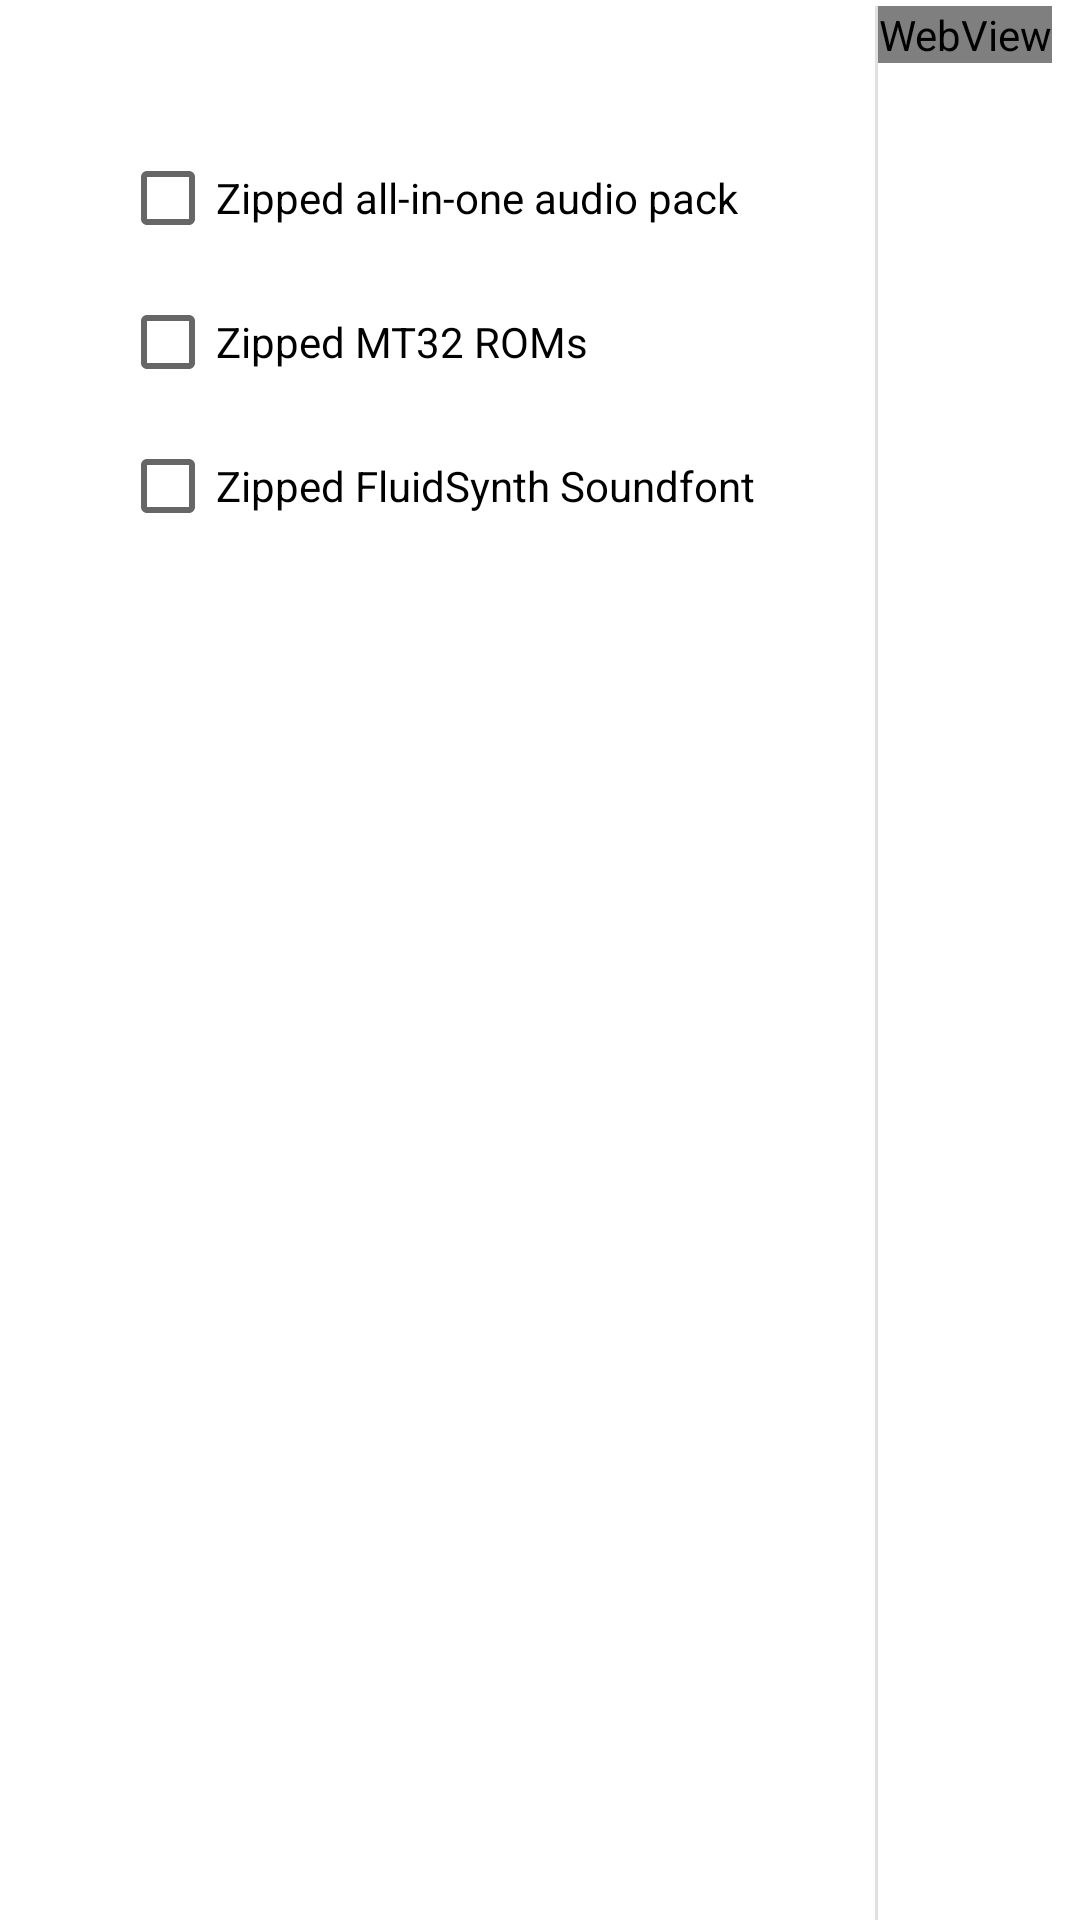

Here is an Android app screen rendered from its layout file. Give the layout XML and the strings, colors and styles it references.
<!-- AndroidManifest.xml: application theme Theme.ExultLauncher -->
<!-- res/layout/audio_packs_card.xml -->
<?xml version="1.0" encoding="utf-8"?>
<androidx.constraintlayout.widget.ConstraintLayout xmlns:android="http://schemas.android.com/apk/res/android"
						   xmlns:app="http://schemas.android.com/apk/res-auto"
						   xmlns:tools="http://schemas.android.com/tools"
						   android:layout_width="match_parent"
						   android:layout_height="match_parent"
						   tools:context=".MainActivity">

  <LinearLayout
      android:layout_width="fill_parent"
      android:layout_height="fill_parent"
      android:orientation="horizontal"
      android:divider="?android:dividerHorizontal"
      android:layout_marginTop="2dp"
      android:showDividers="middle"
      xmlns:tools="http://schemas.android.com/tools"
      tools:ignore="DuplicateIds">

    <LinearLayout
	android:id="@+id/contentLayout"
	android:layout_width="wrap_content"
	android:layout_height="wrap_content"
	android:orientation="vertical"
	xmlns:tools="http://schemas.android.com/tools"
	tools:ignore="DuplicateIds"
	android:padding="40dp">
      <CheckBox
          android:id="@+id/audioPackCheckBox"
          android:layout_width="wrap_content"
          android:layout_height="wrap_content"
          android:text="Zipped all-in-one audio pack"
	  android:onClick="onAudioPackCheckboxClicked">
	<tag
            android:id="@+id/name"
            android:value="allInOne" />
      </CheckBox>
      <CheckBox
          android:id="@+id/audioRomCheckBox"
          android:layout_width="wrap_content"
          android:layout_height="wrap_content"
          android:text="Zipped MT32 ROMs"
	  android:onClick="onAudioPackCheckboxClicked">
	<tag
            android:id="@+id/name"
            android:value="mt32Roms" />
      </CheckBox>
      <CheckBox
          android:id="@+id/audioSoundfontCheckBox"
          android:layout_width="wrap_content"
          android:layout_height="wrap_content"
          android:text="Zipped FluidSynth Soundfont"
	  android:onClick="onAudioPackCheckboxClicked">
	<tag
            android:id="@+id/name"
            android:value="soundfont" />
      </CheckBox>
    </LinearLayout>
    <WebView
        android:layout_width="wrap_content"
        android:layout_height="wrap_content"
        android:id="@+id/contentWebView" />

  </LinearLayout>

</androidx.constraintlayout.widget.ConstraintLayout>
<!-- resources referenced by this layout -->
<resources>
  <style name="Theme.ExultLauncher" parent="Theme.MaterialComponents.DayNight.DarkActionBar">
          <item name="colorPrimary">@color/deep_koamaru</item>
          <item name="colorPrimaryVariant">@color/dark_scampi</item>
          <item name="colorOnPrimary">@color/white</item>
  
          <item name="colorSecondary">@color/bright_laurel</item>
          <item name="colorSecondaryVariant">@color/laurel</item>
          <item name="colorOnSecondary">@color/black</item>
  
          <item name="android:statusBarColor" tools:targetApi="l">?attr/colorPrimaryVariant</item>
      </style>
  <color name="deep_koamaru">#FF333366</color>
  <color name="dark_scampi">#FF666699</color>
  <color name="white">#FFFFFFFF</color>
  <color name="bright_laurel">#FF669966</color>
  <color name="laurel">#FF6E8D71</color>
  <color name="black">#ff000000</color>
</resources>
